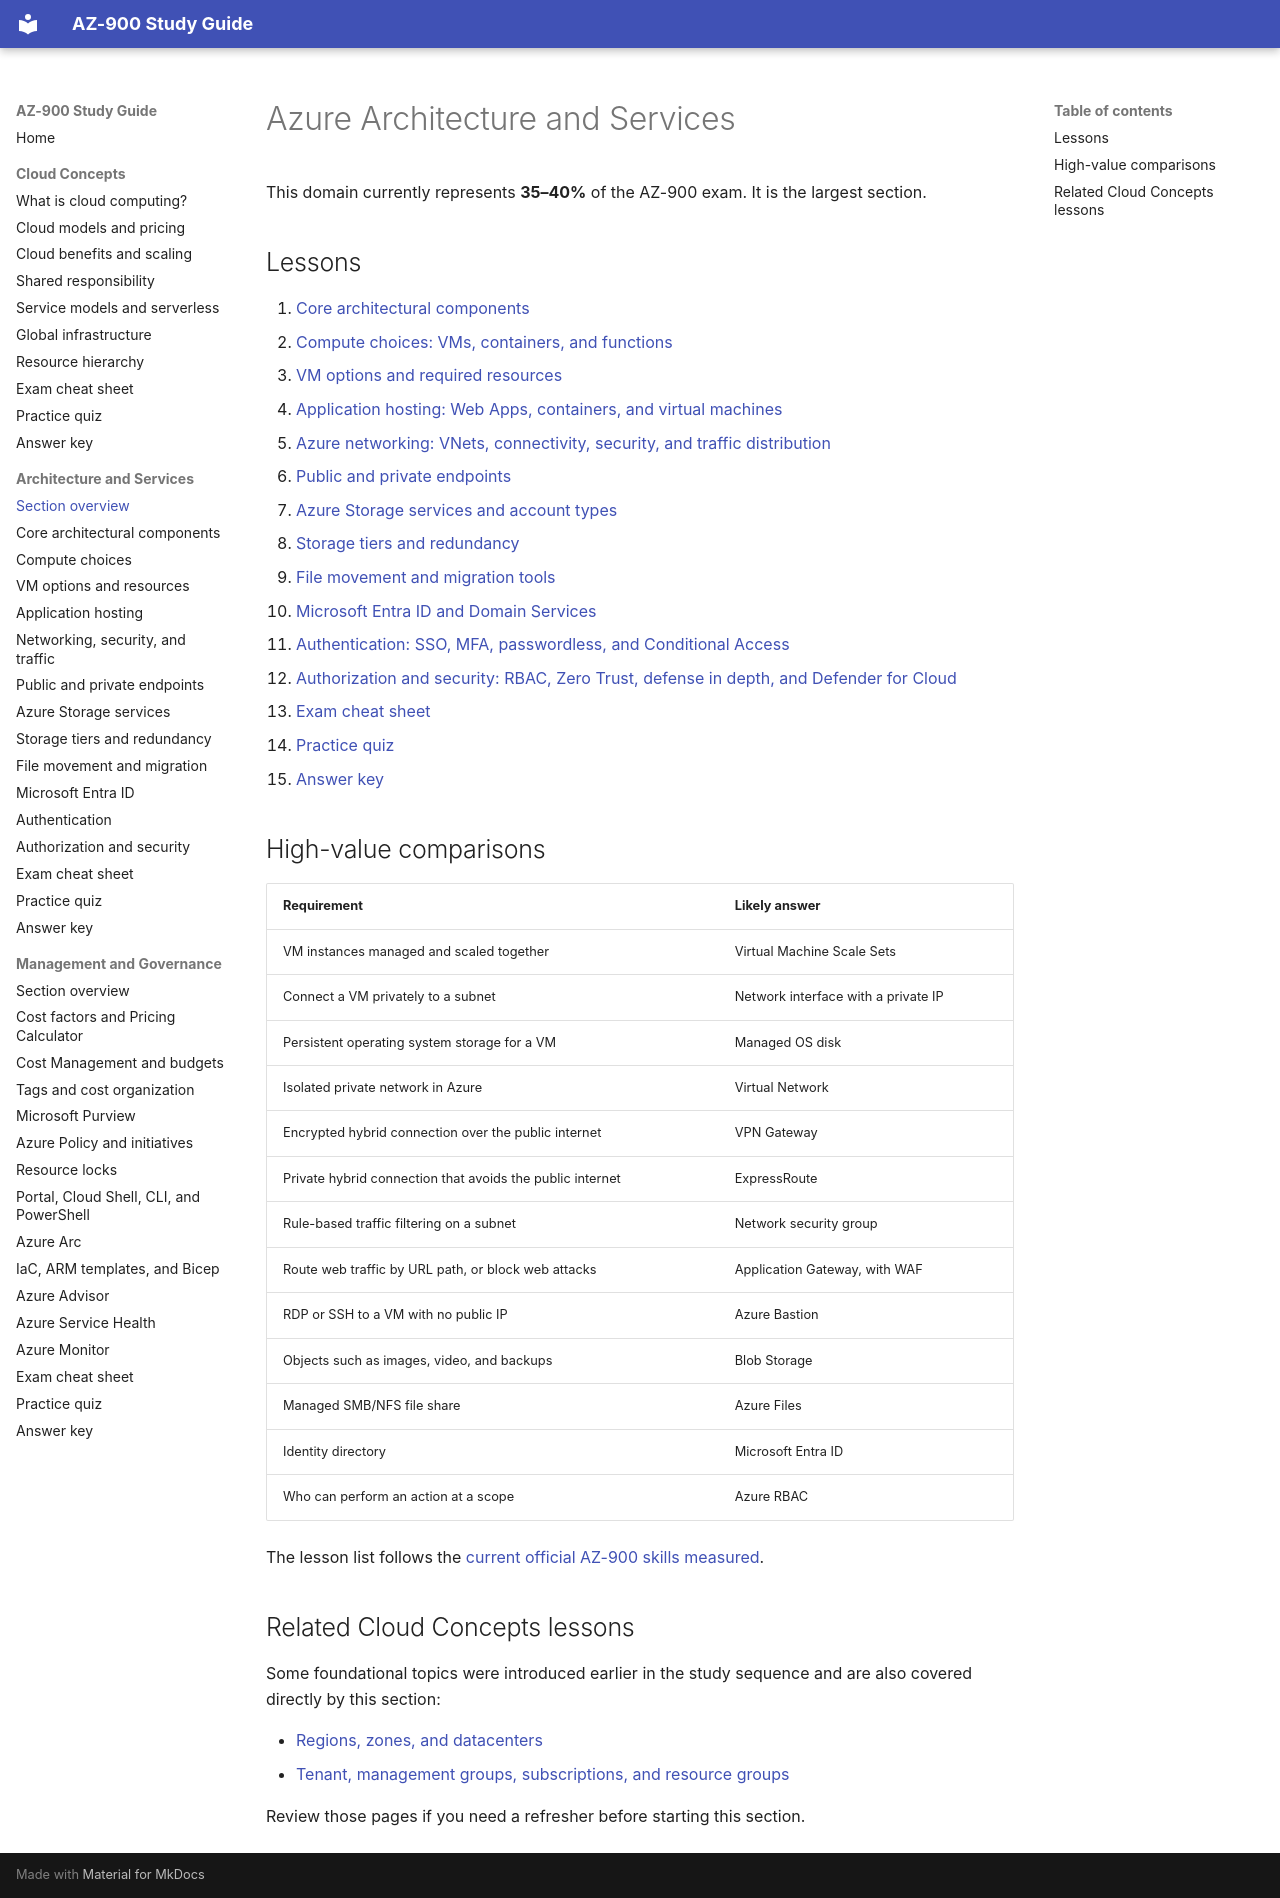

repository: DeVFirmino/AZ900-Studies · page: 02-architecture-and-services/index.html · generator: mkdocs

# Azure Architecture and Services

This domain currently represents **35–40%** of the AZ-900 exam. It is the largest section.

## Lessons

1. [Core architectural components](01-core-architectural-components.md)
2. [Compute choices: VMs, containers, and functions](02-compute-choices.md)
3. [VM options and required resources](03-vm-options.md)
4. [Application hosting: Web Apps, containers, and virtual machines](04-application-hosting.md)
5. [Azure networking: VNets, connectivity, security, and traffic distribution](05-virtual-networking.md)
6. [Public and private endpoints](06-public-and-private-endpoints.md)
7. [Azure Storage services and account types](07-azure-storage-services.md)
8. [Storage tiers and redundancy](08-storage-tiers-and-redundancy.md)
9. [File movement and migration tools](09-file-movement-and-migration.md)
10. [Microsoft Entra ID and Domain Services](10-microsoft-entra-id.md)
11. [Authentication: SSO, MFA, passwordless, and Conditional Access](11-authentication.md)
12. [Authorization and security: RBAC, Zero Trust, defense in depth, and Defender for Cloud](12-authorization-and-security.md)
13. [Exam cheat sheet](13-cheat-sheet.md)
14. [Practice quiz](14-practice-quiz.md)
15. [Answer key](15-answer-key.md)

## High-value comparisons

| Requirement | Likely answer |
|---|---|
| VM instances managed and scaled together | Virtual Machine Scale Sets |
| Connect a VM privately to a subnet | Network interface with a private IP |
| Persistent operating system storage for a VM | Managed OS disk |
| Isolated private network in Azure | Virtual Network |
| Encrypted hybrid connection over the public internet | VPN Gateway |
| Private hybrid connection that avoids the public internet | ExpressRoute |
| Rule-based traffic filtering on a subnet | Network security group |
| Route web traffic by URL path, or block web attacks | Application Gateway, with WAF |
| RDP or SSH to a VM with no public IP | Azure Bastion |
| Objects such as images, video, and backups | Blob Storage |
| Managed SMB/NFS file share | Azure Files |
| Identity directory | Microsoft Entra ID |
| Who can perform an action at a scope | Azure RBAC |

The lesson list follows the [current official AZ-900 skills measured](https://learn.microsoft.com/credentials/certifications/resources/study-guides/az-900).

## Related Cloud Concepts lessons

Some foundational topics were introduced earlier in the study sequence and are also covered directly by this section:

- [Regions, zones, and datacenters](../01-cloud-concepts/06-global-infrastructure.md)
- [Tenant, management groups, subscriptions, and resource groups](../01-cloud-concepts/07-resource-hierarchy.md)

Review those pages if you need a refresher before starting this section.
